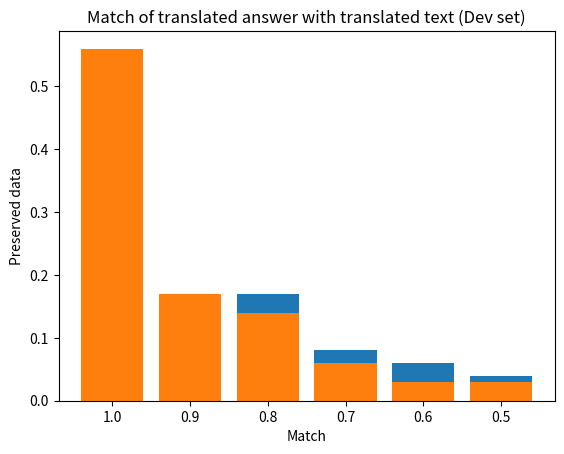

Write the Python code that produced this figure.
import matplotlib.pyplot as plt
import numpy as np 

train=[0.47,0.63-0.47,0.80-0.63,0.88-0.80,0.94-0.88,0.98-0.94]
dev = [0.56,0.73-0.56,0.87-0.73,0.93-0.87,0.96-0.93,0.99-0.96]

labels = ['1.0', '0.9', '0.8', '0.7', '0.6', '0.5']
plt.bar(range(len(train)),train) 
plt.title('Match of translated answer with translated text (Train set)')
plt.ylabel('Preserved data') 
plt.xlabel('Match')
plt.xticks(np.arange(len(train)), labels)
plt.savefig('train-match.pdf')
plt.show()

plt.bar(range(len(dev)),dev) 
plt.title('Match of translated answer with translated text (Dev set)')
plt.ylabel('Preserved data') 
plt.xlabel('Match')
plt.xticks(np.arange(len(train)), labels)
plt.savefig('dev-match.pdf')
plt.show()

